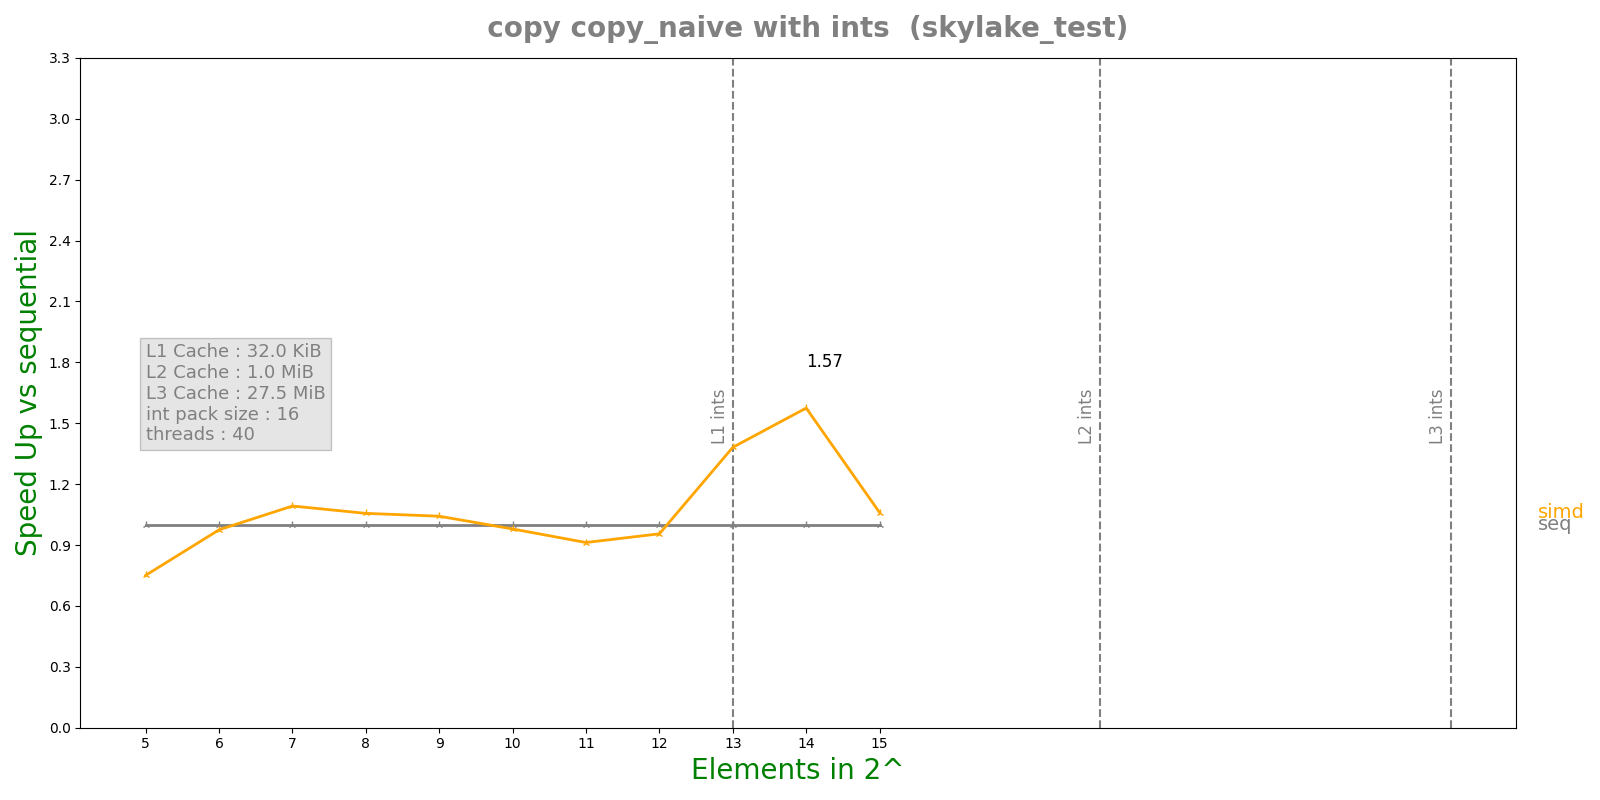

Values plotted in this chart, from the file beside it:
n, lane, threads, seq, simd, par, simdpar
5, 16, 40, 2.718e-08, 3.621e-08, 6.68766e-05, 3.0165e-08
6, 16, 40, 3.197e-08, 3.279e-08, 6.4376e-05, 3.0911e-08
7, 16, 40, 6.944e-08, 6.358e-08, 0.0001117, 6.2893e-08
8, 16, 40, 7.764e-08, 7.352e-08, 0.00011, 6.8537e-08
9, 16, 40, 8.97e-08, 8.609e-08, 0.00011, 7.7527e-08
10, 16, 40, 1.1906e-07, 1.216e-07, 0.00011, 1.23846e-07
11, 16, 40, 1.7248e-07, 1.8904e-07, 0.0001108, 1.9275e-07
12, 16, 40, 3.254e-07, 3.4064e-07, 0.0001114, 3.32372e-07
13, 16, 40, 1.6246e-06, 1.17622e-06, 0.0001074, 1.48074e-06
14, 16, 40, 3.26628e-06, 2.07418e-06, 0.0001343, 1.91238e-06
15, 16, 40, 3.09552e-06, 2.92004e-06, 0.0001164, 3.38568e-06
